4-way image classification set "bccd_wbc_seg" from GitHub (ParthaPratimBanik/An-Automatic-Nucleus-Segmentation-and-CNN-Model-based-Classification-Method-of-White-Blood-Cell); label vocabulary: eosinophil, lymphocyte, monocyte, neutrophil.

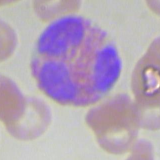
Label: eosinophil

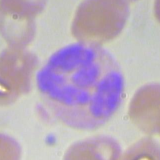
Label: neutrophil

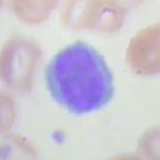
Label: lymphocyte

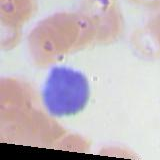
Label: lymphocyte

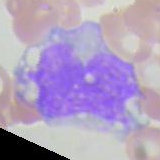
Label: monocyte

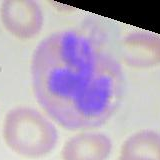
Label: neutrophil
